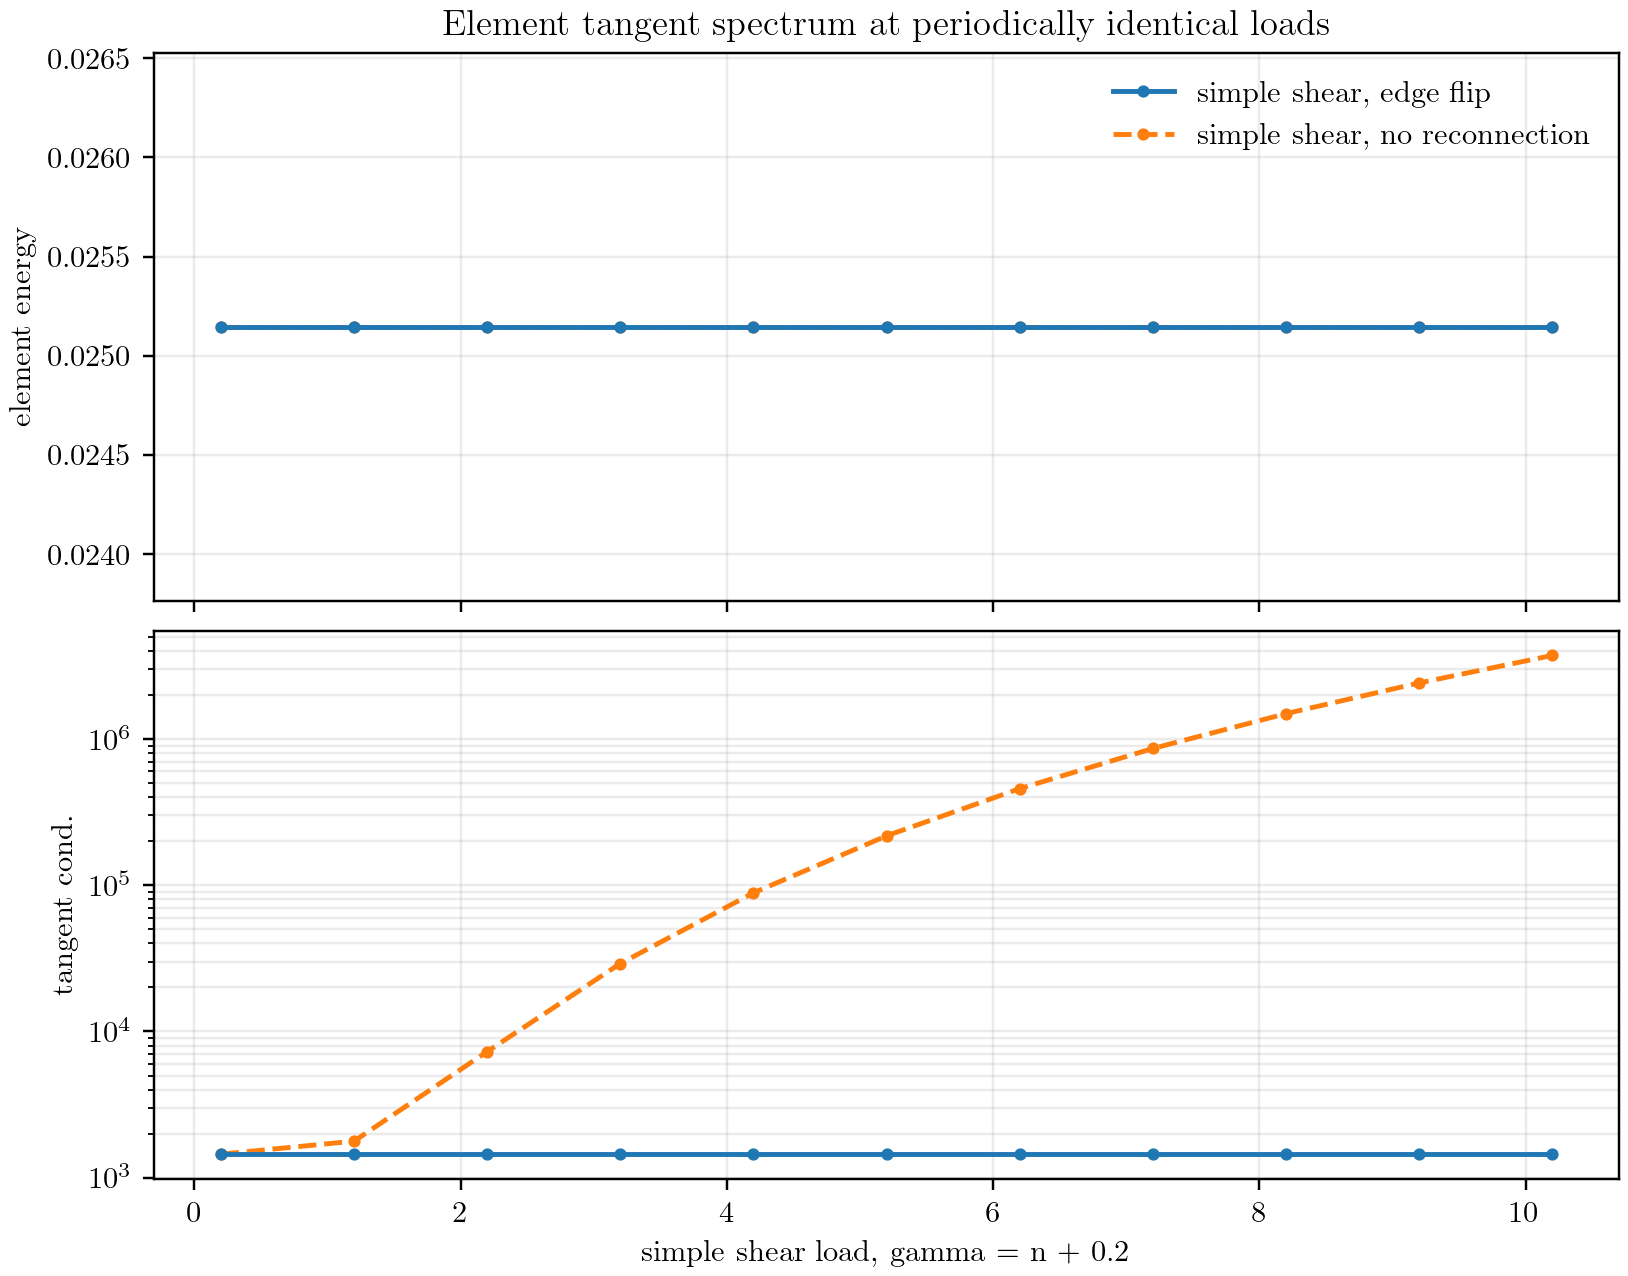

The data file committed next to this chart (first rows):
label, period, load, energy, max_abs_eigenvalue, min_abs_eigenvalue, tangent_condition, most_negative_eigenvalue, largest_positive_eigenvalue
simple shear, no reconnection, 0, 0.2, 0.02514, 29.1, 0.02007, 1450, -1.511, 29.1
simple shear, no reconnection, 1, 1.2, 0.02514, 35.44, 0.01991, 1780, -1.239, 35.44
simple shear, no reconnection, 2, 2.2, 0.02514, 73.91, 0.01014, 7292, -0.8768, 73.91
simple shear, no reconnection, 3, 3.2, 0.02514, 148.5, 0.005095, 29153, -1.252, 148.5
simple shear, no reconnection, 4, 4.2, 0.02514, 258.7, 0.002916, 88720, -3.462, 258.7
simple shear, no reconnection, 5, 5.2, 0.02514, 404.1, 0.001857, 217570, -8.81, 404.1
simple shear, no reconnection, 6, 6.2, 0.02514, 584.5, 0.001278, 457512, -16.42, 584.5
simple shear, no reconnection, 7, 7.2, 0.02514, 799.9, 0.0009295, 860576, -25.93, 799.9
simple shear, no reconnection, 8, 8.2, 0.02514, 1050, 0.0007053, 1489018, -37.24, 1050
simple shear, no reconnection, 9, 9.2, 0.02514, 1336, 0.0005529, 2415315, -50.31, 1336
simple shear, no reconnection, 10, 10.2, 0.02514, 1656, 0.0004448, 3722171, -65.14, 1656
simple shear, edge flip, 0, 0.2, 0.02514, 29.1, 0.02007, 1450, -1.511, 29.1
simple shear, edge flip, 1, 1.2, 0.02514, 29.1, 0.02007, 1450, -1.511, 29.1
simple shear, edge flip, 2, 2.2, 0.02514, 29.1, 0.02007, 1450, -1.511, 29.1
simple shear, edge flip, 3, 3.2, 0.02514, 29.1, 0.02007, 1450, -1.511, 29.1
simple shear, edge flip, 4, 4.2, 0.02514, 29.1, 0.02007, 1450, -1.511, 29.1
simple shear, edge flip, 5, 5.2, 0.02514, 29.1, 0.02007, 1450, -1.511, 29.1
simple shear, edge flip, 6, 6.2, 0.02514, 29.1, 0.02007, 1450, -1.511, 29.1
simple shear, edge flip, 7, 7.2, 0.02514, 29.1, 0.02007, 1450, -1.511, 29.1
simple shear, edge flip, 8, 8.2, 0.02514, 29.1, 0.02007, 1450, -1.511, 29.1
simple shear, edge flip, 9, 9.2, 0.02514, 29.1, 0.02007, 1450, -1.511, 29.1
simple shear, edge flip, 10, 10.2, 0.02514, 29.1, 0.02007, 1450, -1.511, 29.1
